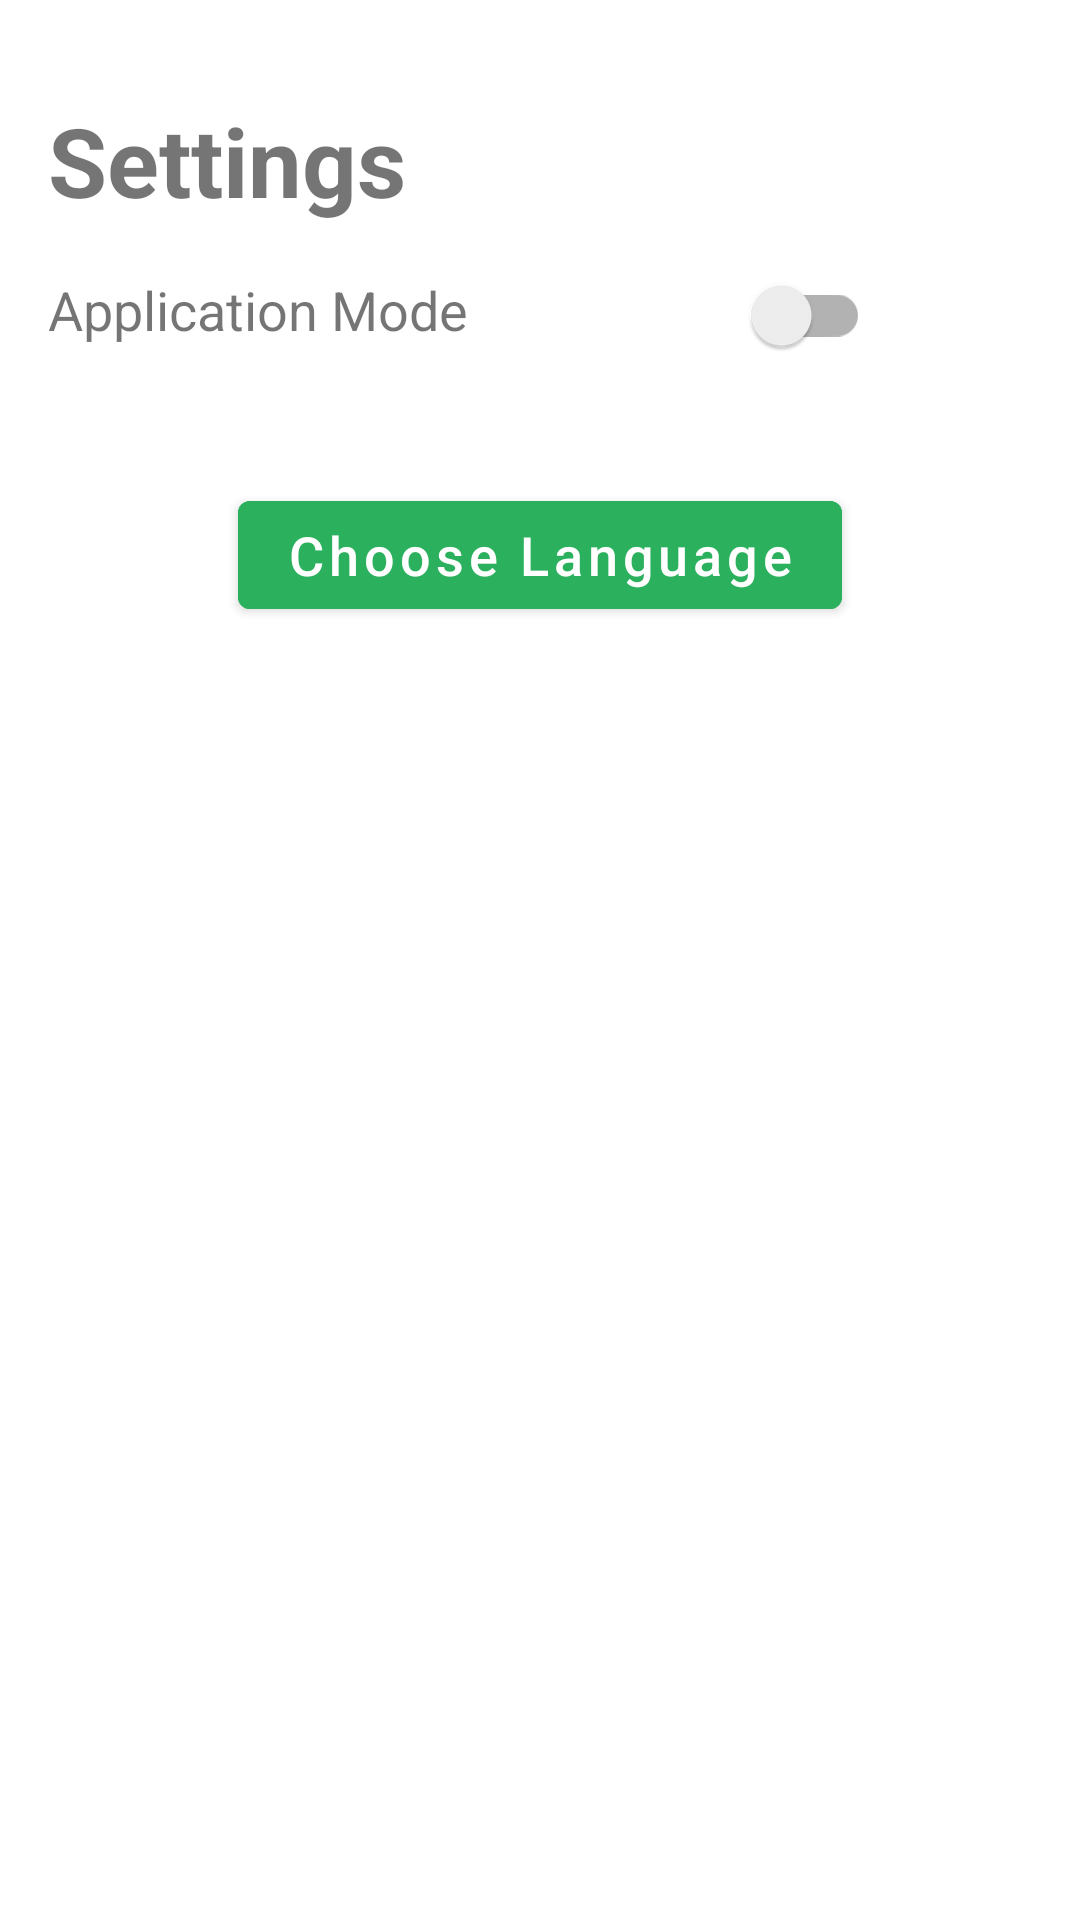

Layout XML and referenced resources for this Android screen:
<!-- AndroidManifest.xml: fallback theme Theme.MaterialComponents.DayNight.NoActionBar -->
<!-- res/layout/fragment_settings.xml -->
<?xml version="1.0" encoding="utf-8"?>
<androidx.constraintlayout.widget.ConstraintLayout
    xmlns:android="http://schemas.android.com/apk/res/android"
    xmlns:tools="http://schemas.android.com/tools"
    android:layout_width="match_parent"
    android:layout_height="match_parent"
    style="@style/ScreenBackground"
    xmlns:app="http://schemas.android.com/apk/res-auto"
    tools:context="pl.mikolaj.app.fragments.SettingsFragment">

    <TextView
        android:id="@+id/titleTextView"
        android:layout_width="wrap_content"
        android:layout_height="wrap_content"
        android:text="Settings"
        android:textSize="32sp"
        android:textStyle="bold"
        app:layout_constraintTop_toTopOf="parent"
        app:layout_constraintStart_toStartOf="parent"
        android:layout_marginTop="32dp"
        android:layout_marginStart="16dp"/>

    <TextView
        android:id="@+id/applicationModeTextView"
        android:layout_width="wrap_content"
        android:layout_height="wrap_content"
        android:text="Application Mode"
        android:textSize="18sp"
        app:layout_constraintStart_toStartOf="parent"
        app:layout_constraintTop_toBottomOf="@+id/titleTextView"
        android:layout_marginTop="16dp"
        android:layout_marginStart="16dp"/>

    <androidx.appcompat.widget.SwitchCompat
        android:id="@+id/switchMode"
        android:layout_width="wrap_content"
        android:layout_height="wrap_content"
        android:layout_marginStart="16dp"
        app:layout_constraintBaseline_toBaselineOf="@+id/applicationModeTextView"
        app:layout_constraintEnd_toEndOf="parent"
        app:layout_constraintStart_toEndOf="@+id/applicationModeTextView"/>

    <Button
        android:id="@+id/languageButton"
        android:layout_width="wrap_content"
        android:layout_height="wrap_content"
        android:text="Choose Language"
        android:textSize="18sp"
        android:textAllCaps="false"
        android:backgroundTint="#2BB05D"
        app:layout_constraintTop_toBottomOf="@+id/switchMode"
        app:layout_constraintStart_toStartOf="parent"
        app:layout_constraintEnd_toEndOf="parent"
        android:layout_marginTop="32dp"
        android:layout_marginStart="16dp"
        android:layout_marginEnd="16dp"/>

</androidx.constraintlayout.widget.ConstraintLayout>
<!-- resources referenced by this layout -->
<resources>
  <style name="ScreenBackground"><item name="android:background">@color/white</item> </style>
  <color name="white">#FFFFFFFF</color>
</resources>
